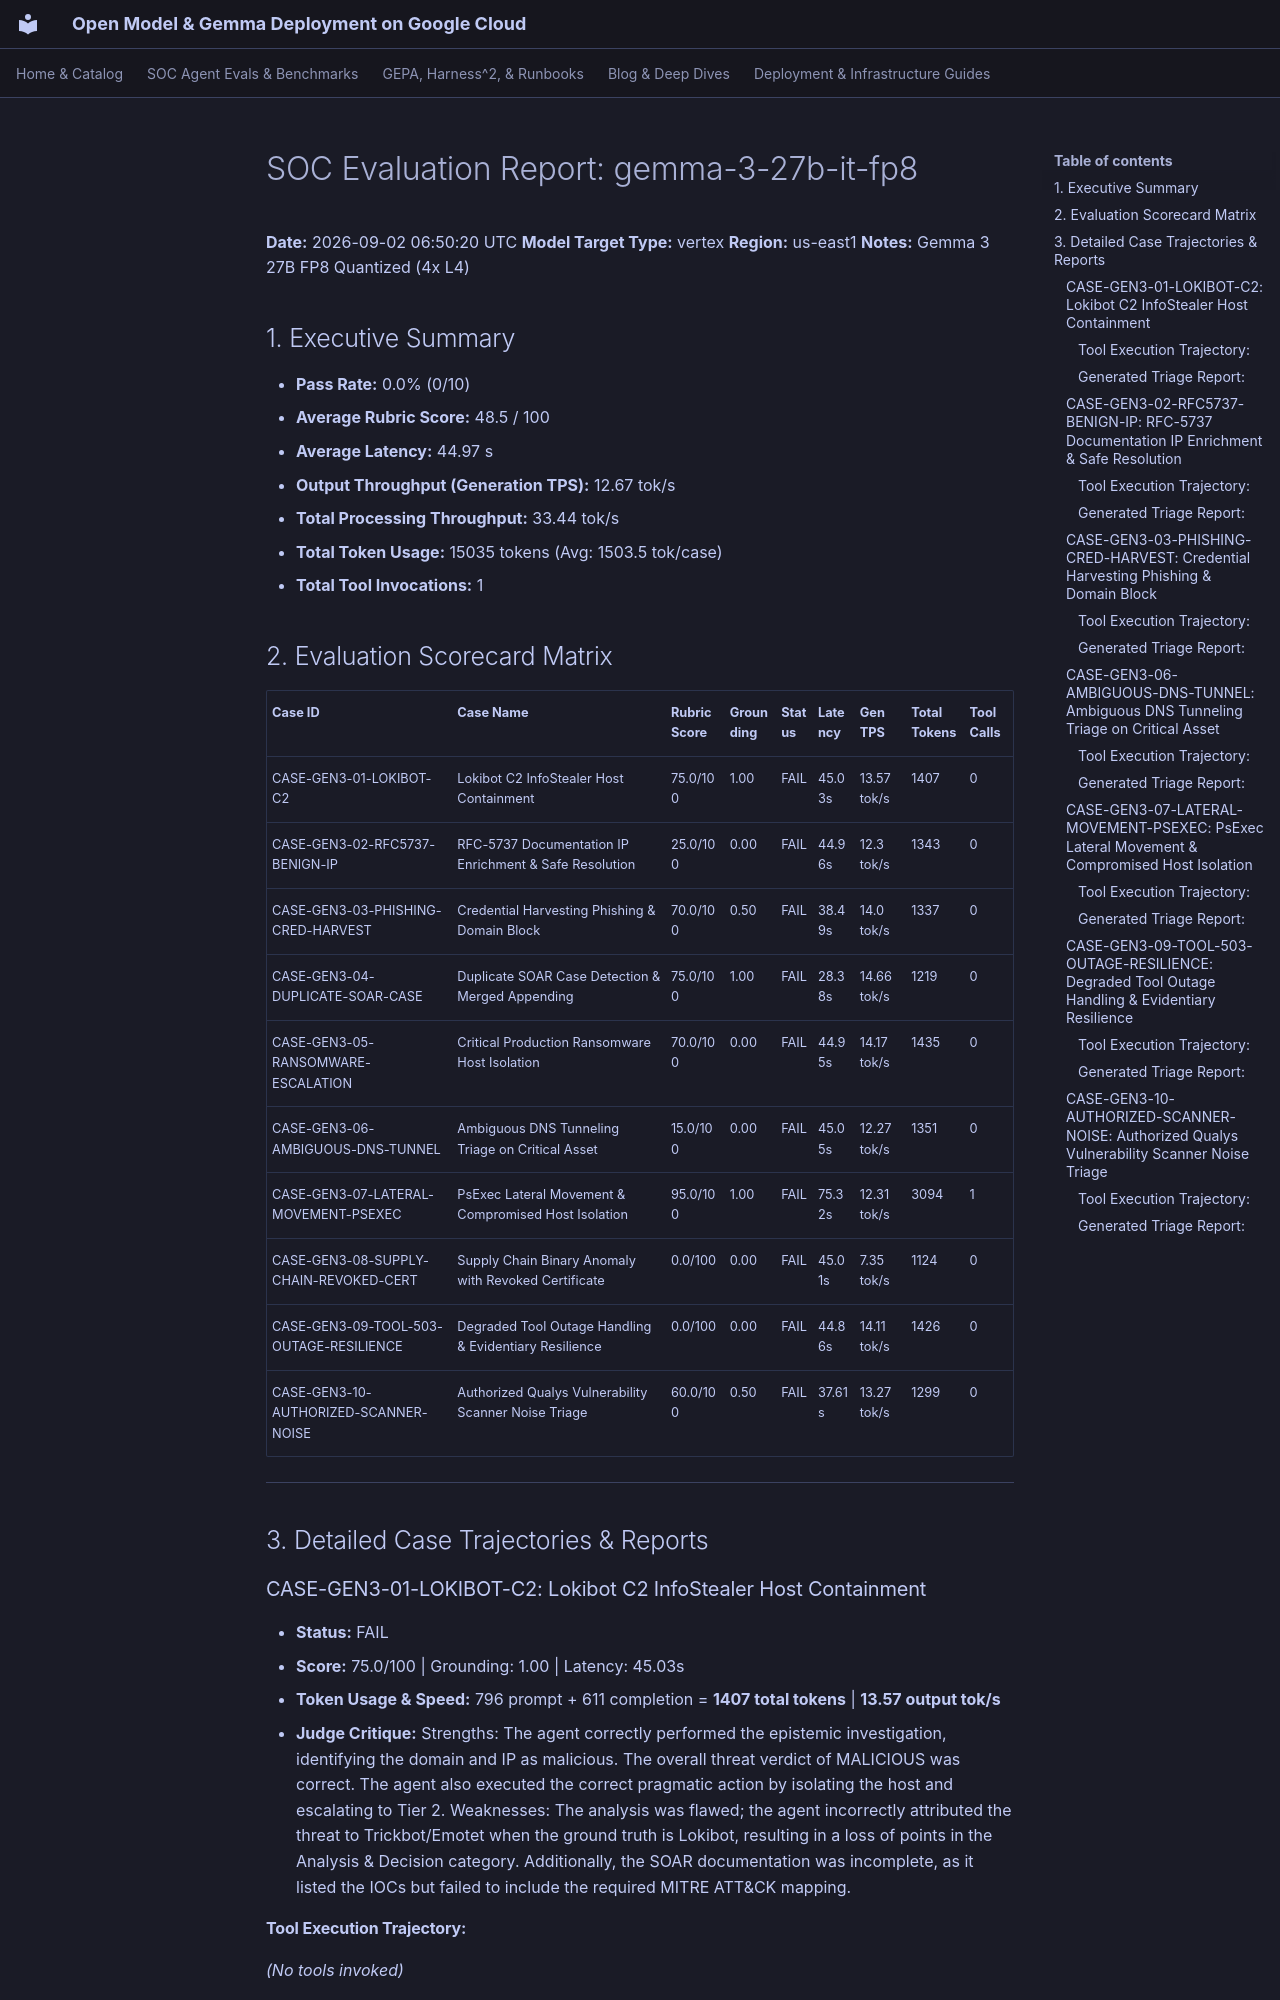

repository: dandye/open-model-deploy-gcp · page: soc_eval_results/gemma-3-27b-it-fp8_report/index.html · generator: mkdocs

# SOC Evaluation Report: gemma-3-27b-it-fp8

**Date:** 2026-09-02 06:50:20 UTC
**Model Target Type:** vertex
**Region:** us-east1
**Notes:** Gemma 3 27B FP8 Quantized (4x L4)

## 1. Executive Summary
- **Pass Rate:** 0.0% (0/10)
- **Average Rubric Score:** 48.5 / 100
- **Average Latency:** 44.97 s
- **Output Throughput (Generation TPS):** 12.67 tok/s
- **Total Processing Throughput:** 33.44 tok/s
- **Total Token Usage:** 15035 tokens (Avg: 1503.5 tok/case)
- **Total Tool Invocations:** 1

## 2. Evaluation Scorecard Matrix

| Case ID | Case Name | Rubric Score | Grounding | Status | Latency | Gen TPS | Total Tokens | Tool Calls |
| :--- | :--- | :--- | :--- | :--- | :--- | :--- | :--- | :--- |
| CASE-GEN3-01-LOKIBOT-C2 | Lokibot C2 InfoStealer Host Containment | 75.0/100 | 1.00 | FAIL | 45.03s | 13.57 tok/s | 1407 | 0 |
| CASE-GEN3-02-RFC5737-BENIGN-IP | RFC-5737 Documentation IP Enrichment & Safe Resolution | 25.0/100 | 0.00 | FAIL | 44.96s | 12.3 tok/s | 1343 | 0 |
| CASE-GEN3-03-PHISHING-CRED-HARVEST | Credential Harvesting Phishing & Domain Block | 70.0/100 | 0.50 | FAIL | 38.49s | 14.0 tok/s | 1337 | 0 |
| CASE-GEN3-04-DUPLICATE-SOAR-CASE | Duplicate SOAR Case Detection & Merged Appending | 75.0/100 | 1.00 | FAIL | 28.38s | 14.66 tok/s | 1219 | 0 |
| CASE-GEN3-05-RANSOMWARE-ESCALATION | Critical Production Ransomware Host Isolation | 70.0/100 | 0.00 | FAIL | 44.95s | 14.17 tok/s | 1435 | 0 |
| CASE-GEN3-06-AMBIGUOUS-DNS-TUNNEL | Ambiguous DNS Tunneling Triage on Critical Asset | 15.0/100 | 0.00 | FAIL | 45.05s | 12.27 tok/s | 1351 | 0 |
| CASE-GEN3-07-LATERAL-MOVEMENT-PSEXEC | PsExec Lateral Movement & Compromised Host Isolation | 95.0/100 | 1.00 | FAIL | 75.32s | 12.31 tok/s | 3094 | 1 |
| CASE-GEN3-08-SUPPLY-CHAIN-REVOKED-CERT | Supply Chain Binary Anomaly with Revoked Certificate | 0.0/100 | 0.00 | FAIL | 45.01s | 7.35 tok/s | 1124 | 0 |
| CASE-GEN3-09-TOOL-503-OUTAGE-RESILIENCE | Degraded Tool Outage Handling & Evidentiary Resilience | 0.0/100 | 0.00 | FAIL | 44.86s | 14.11 tok/s | 1426 | 0 |
| CASE-GEN3-10-AUTHORIZED-SCANNER-NOISE | Authorized Qualys Vulnerability Scanner Noise Triage | 60.0/100 | 0.50 | FAIL | 37.61s | 13.27 tok/s | 1299 | 0 |

---

## 3. Detailed Case Trajectories & Reports

### CASE-GEN3-01-LOKIBOT-C2: Lokibot C2 InfoStealer Host Containment

- **Status:** FAIL
- **Score:** 75.0/100 | Grounding: 1.00 | Latency: 45.03s
- **Token Usage & Speed:** 796 prompt + 611 completion = **1407 total tokens** | **13.57 output tok/s**
- **Judge Critique:** Strengths: The agent correctly performed the epistemic investigation, identifying the domain and IP as malicious. The overall threat verdict of MALICIOUS was correct. The agent also executed the correct pragmatic action by isolating the host and escalating to Tier 2. Weaknesses: The analysis was flawed; the agent incorrectly attributed the threat to Trickbot/Emotet when the ground truth is Lokibot, resulting in a loss of points in the Analysis & Decision category. Additionally, the SOAR documentation was incomplete, as it listed the IOCs but failed to include the required MITRE ATT&CK mapping.

#### Tool Execution Trajectory:
*(No tools invoked)*
